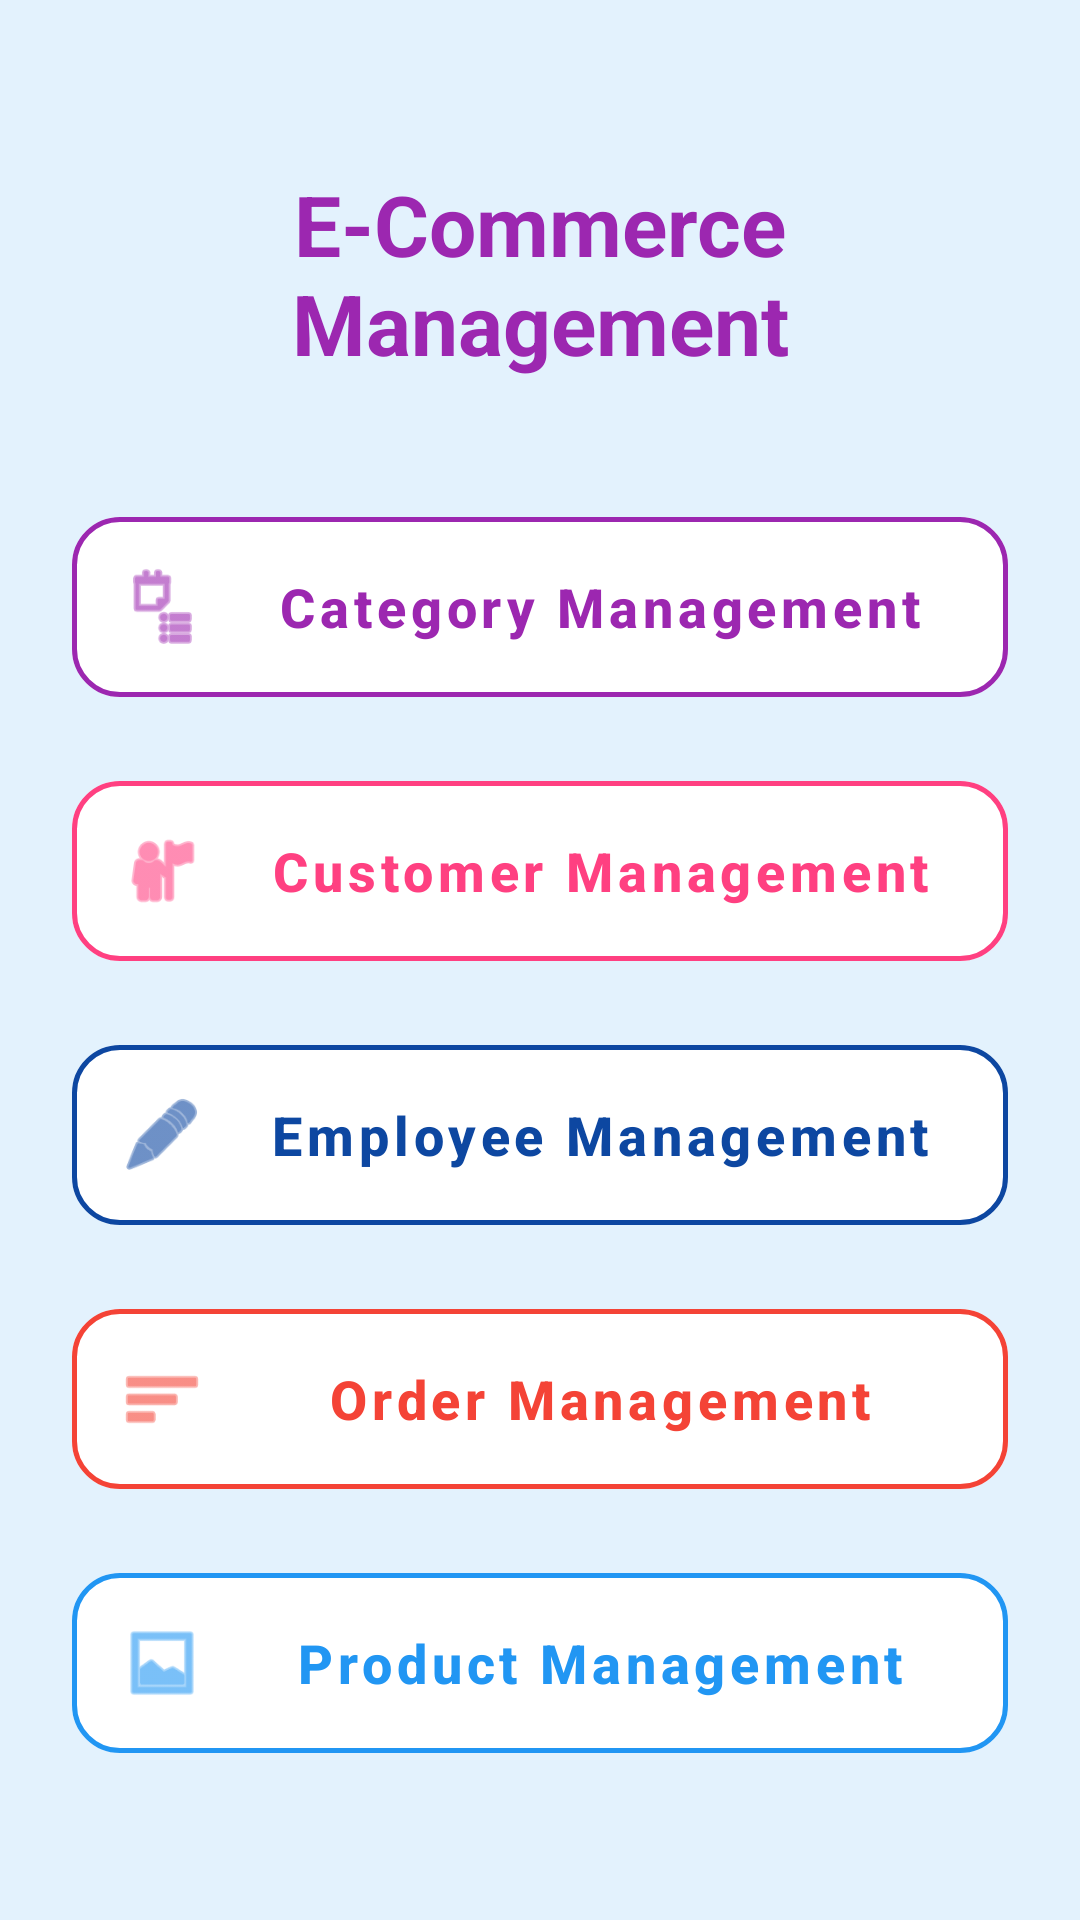

This screen was rendered from an Android layout file. Write that file and the resources it references.
<!-- AndroidManifest.xml: application theme Theme.K234112EApp -->
<!-- res/layout/activity_ecfirebase.xml -->
<?xml version="1.0" encoding="utf-8"?>
<ScrollView xmlns:android="http://schemas.android.com/apk/res/android"
    xmlns:app="http://schemas.android.com/apk/res-auto"
    xmlns:tools="http://schemas.android.com/tools"
    android:id="@+id/main"
    android:layout_width="match_parent"
    android:layout_height="match_parent"
    android:background="@color/bg_end"
    android:fillViewport="true"
    tools:context=".ECFirebaseActivity">

    <LinearLayout
        android:layout_width="match_parent"
        android:layout_height="wrap_content"
        android:gravity="center_horizontal"
        android:orientation="vertical"
        android:padding="24dp">

        <TextView
            android:layout_width="wrap_content"
            android:layout_height="wrap_content"
            android:layout_marginTop="32dp"
            android:layout_marginBottom="40dp"
            android:text="@string/str_open_ecommerce_firebase"
            android:textColor="@color/purple"
            android:textSize="28sp"
            android:textStyle="bold"
            android:textAlignment="center"/>

        
        <com.google.android.material.button.MaterialButton
            android:id="@+id/btnCategory"
            style="@style/Widget.MaterialComponents.Button.UnelevatedButton"
            android:layout_width="match_parent"
            android:layout_height="72dp"
            android:layout_marginBottom="16dp"
            android:backgroundTint="@color/white"
            android:text="@string/str_category_mng"
            android:textAllCaps="false"
            android:textColor="@color/purple"
            android:textSize="18sp"
            android:textStyle="bold"
            app:cornerRadius="16dp"
            app:elevation="4dp"
            app:icon="@android:drawable/ic_menu_agenda"
            app:iconPadding="12dp"
            app:iconSize="28dp"
            app:iconTint="@color/purple"
            app:strokeColor="@color/purple"
            app:strokeWidth="1.5dp" />

        
        <com.google.android.material.button.MaterialButton
            android:id="@+id/btnCustomer"
            style="@style/Widget.MaterialComponents.Button.UnelevatedButton"
            android:layout_width="match_parent"
            android:layout_height="72dp"
            android:layout_marginBottom="16dp"
            android:backgroundTint="@color/white"
            android:text="@string/str_customer_mng"
            android:textAllCaps="false"
            android:textColor="@color/accent_color"
            android:textSize="18sp"
            android:textStyle="bold"
            app:cornerRadius="16dp"
            app:elevation="4dp"
            app:icon="@android:drawable/ic_menu_myplaces"
            app:iconPadding="12dp"
            app:iconSize="28dp"
            app:iconTint="@color/accent_color"
            app:strokeColor="@color/accent_color"
            app:strokeWidth="1.5dp" />

        
        <com.google.android.material.button.MaterialButton
            android:id="@+id/btnEmployee"
            style="@style/Widget.MaterialComponents.Button.UnelevatedButton"
            android:layout_width="match_parent"
            android:layout_height="72dp"
            android:layout_marginBottom="16dp"
            android:backgroundTint="@color/white"
            android:text="@string/str_employee_mng"
            android:textAllCaps="false"
            android:textColor="@color/primary_dark"
            android:textSize="18sp"
            android:textStyle="bold"
            app:cornerRadius="16dp"
            app:elevation="4dp"
            app:icon="@android:drawable/ic_menu_edit"
            app:iconPadding="12dp"
            app:iconSize="28dp"
            app:iconTint="@color/primary_dark"
            app:strokeColor="@color/primary_dark"
            app:strokeWidth="1.5dp" />

        
        <com.google.android.material.button.MaterialButton
            android:id="@+id/btnOrder"
            style="@style/Widget.MaterialComponents.Button.UnelevatedButton"
            android:layout_width="match_parent"
            android:layout_height="72dp"
            android:layout_marginBottom="16dp"
            android:backgroundTint="@color/white"
            android:text="@string/str_order_mng"
            android:textAllCaps="false"
            android:textColor="@color/red"
            android:textSize="18sp"
            android:textStyle="bold"
            app:cornerRadius="16dp"
            app:elevation="4dp"
            app:icon="@android:drawable/ic_menu_sort_by_size"
            app:iconPadding="12dp"
            app:iconSize="28dp"
            app:iconTint="@color/red"
            app:strokeColor="@color/red"
            app:strokeWidth="1.5dp" />

        
        <com.google.android.material.button.MaterialButton
            android:id="@+id/btnProduct"
            style="@style/Widget.MaterialComponents.Button.UnelevatedButton"
            android:layout_width="match_parent"
            android:layout_height="72dp"
            android:layout_marginBottom="16dp"
            android:backgroundTint="@color/white"
            android:text="@string/str_product_mng"
            android:textAllCaps="false"
            android:textColor="@color/blue"
            android:textSize="18sp"
            android:textStyle="bold"
            app:cornerRadius="16dp"
            app:elevation="4dp"
            app:icon="@android:drawable/ic_menu_gallery"
            app:iconPadding="12dp"
            app:iconSize="28dp"
            app:iconTint="@color/blue"
            app:strokeColor="@color/blue"
            app:strokeWidth="1.5dp" />

    </LinearLayout>
</ScrollView>
<!-- resources referenced by this layout -->
<resources>
  <color name="accent_color">#FF4081</color>
  <color name="bg_end">#E3F2FD</color>
  <color name="blue">#2196F3</color>
  <color name="primary_dark">#0D47A1</color>
  <color name="purple">#9C27B0</color>
  <color name="red">#F44336</color>
  <color name="white">#FFFFFFFF</color>
  <string name="str_category_mng">Category Management</string>
  <string name="str_customer_mng">Customer Management</string>
  <string name="str_employee_mng">Employee Management</string>
  <string name="str_open_ecommerce_firebase">E-Commerce Management</string>
  <string name="str_order_mng">Order Management</string>
  <string name="str_product_mng">Product Management</string>
  <style name="Theme.K234112EApp" parent="Base.Theme.K234112EApp" />
  <style name="Base.Theme.K234112EApp" parent="Theme.Material3.DayNight.NoActionBar">
          
          
      </style>
</resources>
